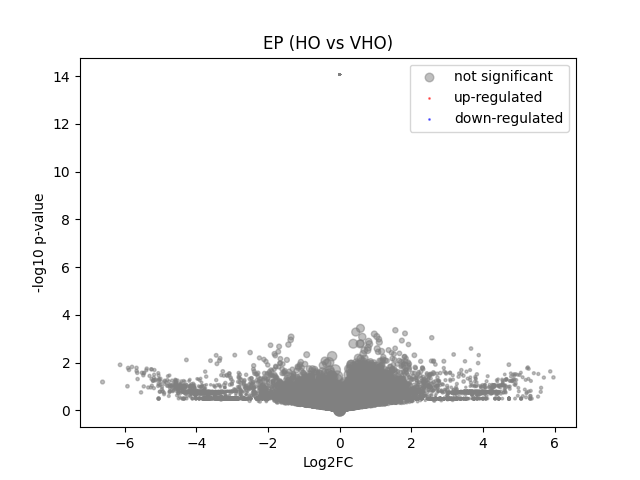

The table this chart was drawn from, first rows:
	gene	expression_1	expression_2	log2FC	-log10 p-val	significant
0	MIR1302-2HG	1.1641532e-10	-5.820766e-10	-1.0318962e-06	14.07	0
1	FAM138A	1.1641532e-10	-5.820766e-10	-1.0318962e-06	14.07	0
2	OR4F5	1.1641532e-10	-5.820766e-10	-1.0318962e-06	14.07	0
3	AL627309.1	1.1641532e-10	-5.820766e-10	-1.0318962e-06	14.07	0
4	AL627309.3	1.1641532e-10	-5.820766e-10	-1.0318962e-06	14.07	0
5	AL627309.2	1.1641532e-10	-5.820766e-10	-1.0318962e-06	14.07	0
6	AL627309.5	0.02395	0.0092	-1.29	0.4673	0
7	AL627309.4	0.006682	-5.820766e-10	-2.942	0.495	0
8	AP006222.2	1.1641532e-10	-5.820766e-10	-1.0318962e-06	14.07	0
9	AL732372.1	1.1641532e-10	-5.820766e-10	-1.0318962e-06	14.07	0
10	OR4F29	1.1641532e-10	-5.820766e-10	-1.0318962e-06	14.07	0
11	AC114498.1	1.1641532e-10	-5.820766e-10	-1.0318962e-06	14.07	0
12	OR4F16	1.1641532e-10	-5.820766e-10	-1.0318962e-06	14.07	0
13	AL669831.2	1.1641532e-10	-5.820766e-10	-1.0318962e-06	14.07	0
14	LINC01409	0.007186	0.01107	0.5607	0.158	0
15	FAM87B	1.1641532e-10	-5.820766e-10	-1.0318962e-06	14.07	0
16	LINC01128	0.0716	0.07481	0.06242	0.03668	0
17	LINC00115	1.1641532e-10	-5.820766e-10	-1.0318962e-06	14.07	0
18	FAM41C	1.1641532e-10	0.005455	2.69	0.4937	0
19	AL645608.6	1.1641532e-10	-5.820766e-10	-1.0318962e-06	14.07	0
20	AL645608.2	1.1641532e-10	-5.820766e-10	-1.0318962e-06	14.07	0
21	AL645608.4	1.1641532e-10	0.007995	3.169	0.4937	0
22	LINC02593	0.003218	0.005455	0.6141	0.14	0
23	SAMD11	0.03157	0.1096	1.764	1.86	0
24	NOC2L	0.08212	0.1794	1.118	1.475	0
25	KLHL17	0.005245	0.01579	1.426	0.4879	0
26	PLEKHN1	0.02418	0.01317	-0.829	0.3281	0
27	PERM1	1.1641532e-10	-5.820766e-10	-1.0318962e-06	14.07	0
28	AL645608.7	1.1641532e-10	0.008575	3.259	0.4937	0
29	HES4	0.2569	0.2734	0.08971	0.09449	0
30	ISG15	0.381	0.2717	-0.4861	0.6975	0
31	AL645608.1	1.1641532e-10	-5.820766e-10	-1.0318962e-06	14.07	0
32	AGRN	0.08139	0.08455	0.05418	0.03107	0
33	AL645608.5	1.1641532e-10	-5.820766e-10	-1.0318962e-06	14.07	0
34	AL645608.8	1.1641532e-10	-5.820766e-10	-1.0318962e-06	14.07	0
35	RNF223	0.006512	-5.820766e-10	-2.909	0.495	0
36	C1orf159	0.01734	0.03033	0.7721	0.311	0
37	AL390719.3	1.1641532e-10	-5.820766e-10	-1.0318962e-06	14.07	0
38	LINC01342	1.1641532e-10	-5.820766e-10	-1.0318962e-06	14.07	0
39	AL390719.2	0.007192	-5.820766e-10	-3.034	0.495	0
40	TTLL10-AS1	1.1641532e-10	-5.820766e-10	-1.0318962e-06	14.07	0
41	TTLL10	1.1641532e-10	-5.820766e-10	-1.0318962e-06	14.07	0
42	TNFRSF18	0.008511	0.01538	0.7846	0.2022	0
43	TNFRSF4	1.1641532e-10	-5.820766e-10	-1.0318962e-06	14.07	0
44	SDF4	0.4758	0.4014	-0.245	0.5194	0
45	B3GALT6	0.1059	0.1613	0.602	0.4786	0
46	C1QTNF12	0.02572	0.02552	-0.01093	0.003367	0
47	AL162741.1	1.1641532e-10	-5.820766e-10	-1.0318962e-06	14.07	0
48	UBE2J2	0.2263	0.2689	0.2481	0.3156	0
49	LINC01786	1.1641532e-10	-5.820766e-10	-1.0318962e-06	14.07	0
50	SCNN1D	1.1641532e-10	-5.820766e-10	-1.0318962e-06	14.07	0
51	ACAP3	0.03223	0.05739	0.8131	0.4742	0
52	PUSL1	0.1071	0.09117	-0.2301	0.1751	0
53	INTS11	0.1634	0.1328	-0.2974	0.3207	0
54	AL139287.1	1.1641532e-10	-5.820766e-10	-1.0318962e-06	14.07	0
55	CPTP	0.04513	0.0632	0.477	0.2965	0
56	TAS1R3	1.1641532e-10	-5.820766e-10	-1.0318962e-06	14.07	0
57	DVL1	0.09857	0.03851	-1.334	1.032	0
58	MXRA8	1.1641532e-10	0.005408	2.68	0.4937	0
59	AURKAIP1	0.8858	0.8596	-0.04335	0.106	0
... 36,541 more rows
